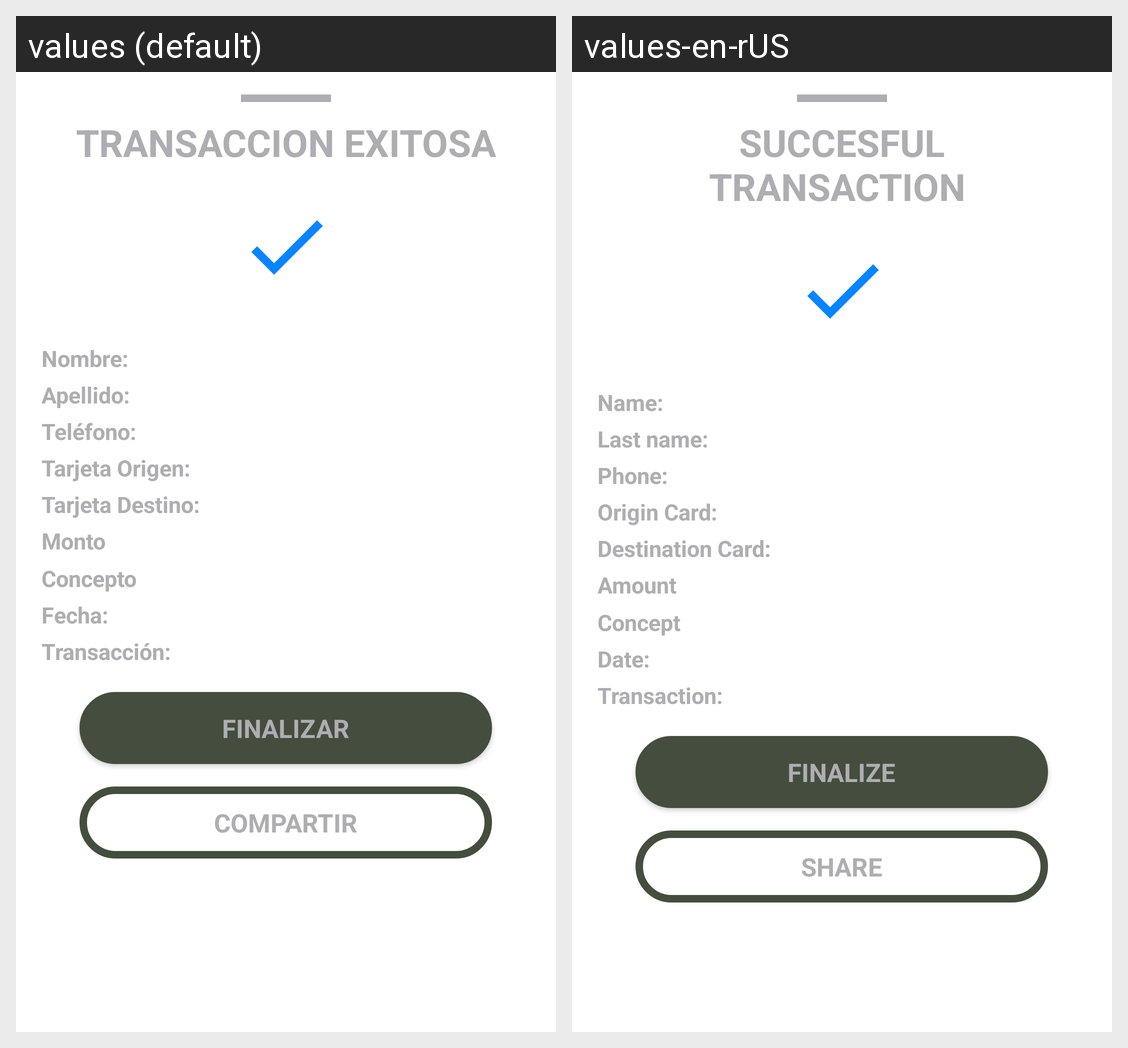

Locale-by-locale string values for the Android screen shown in this grid:
Android screen res/layout/transferencecardtocardstep6_layout.xml rendered under 2 locales, left to right: values (default), values-en-rUS. Device: Nexus 5 (rendered at 1080×1920; each locale shown at half size, 540×960, under a caption strip naming it); theme AppTheme.
Strings drawn on this screen, with the default value and each locale's value (text and hints the layout hard-codes, and strings that could not be matched under every locale, appear in the picture but are not listed):

confirmation_title_successfull
  values: TRANSACCION EXITOSA
  values-en-rUS: SUCCESFUL TRANSACTION 

destination_name
  values: Nombre:
  values-en-rUS: Name: 

destination_lastName
  values: Apellido:
  values-en-rUS: Last name: 

destination_phoe
  values: Teléfono:
  values-en-rUS: Phone: 

destinationCard_source
  values: Tarjeta Origen:
  values-en-rUS: Origin Card:

destinationCard_dest
  values: Tarjeta Destino:
  values-en-rUS: Destination Card:

destination_amount
  values: Monto
  values-en-rUS: Amount

destination_concept
  values: Concepto
  values-en-rUS: Concept 

destination_date_time
  values: Fecha:
  values-en-rUS: Date: 

destination_transaction_id
  values: Transacción:
  values-en-rUS: Transaction: 

process_finished
  values: FINALIZAR
  values-en-rUS: FINALIZE

process_finished_share
  values: COMPARTIR
  values-en-rUS: SHARE
